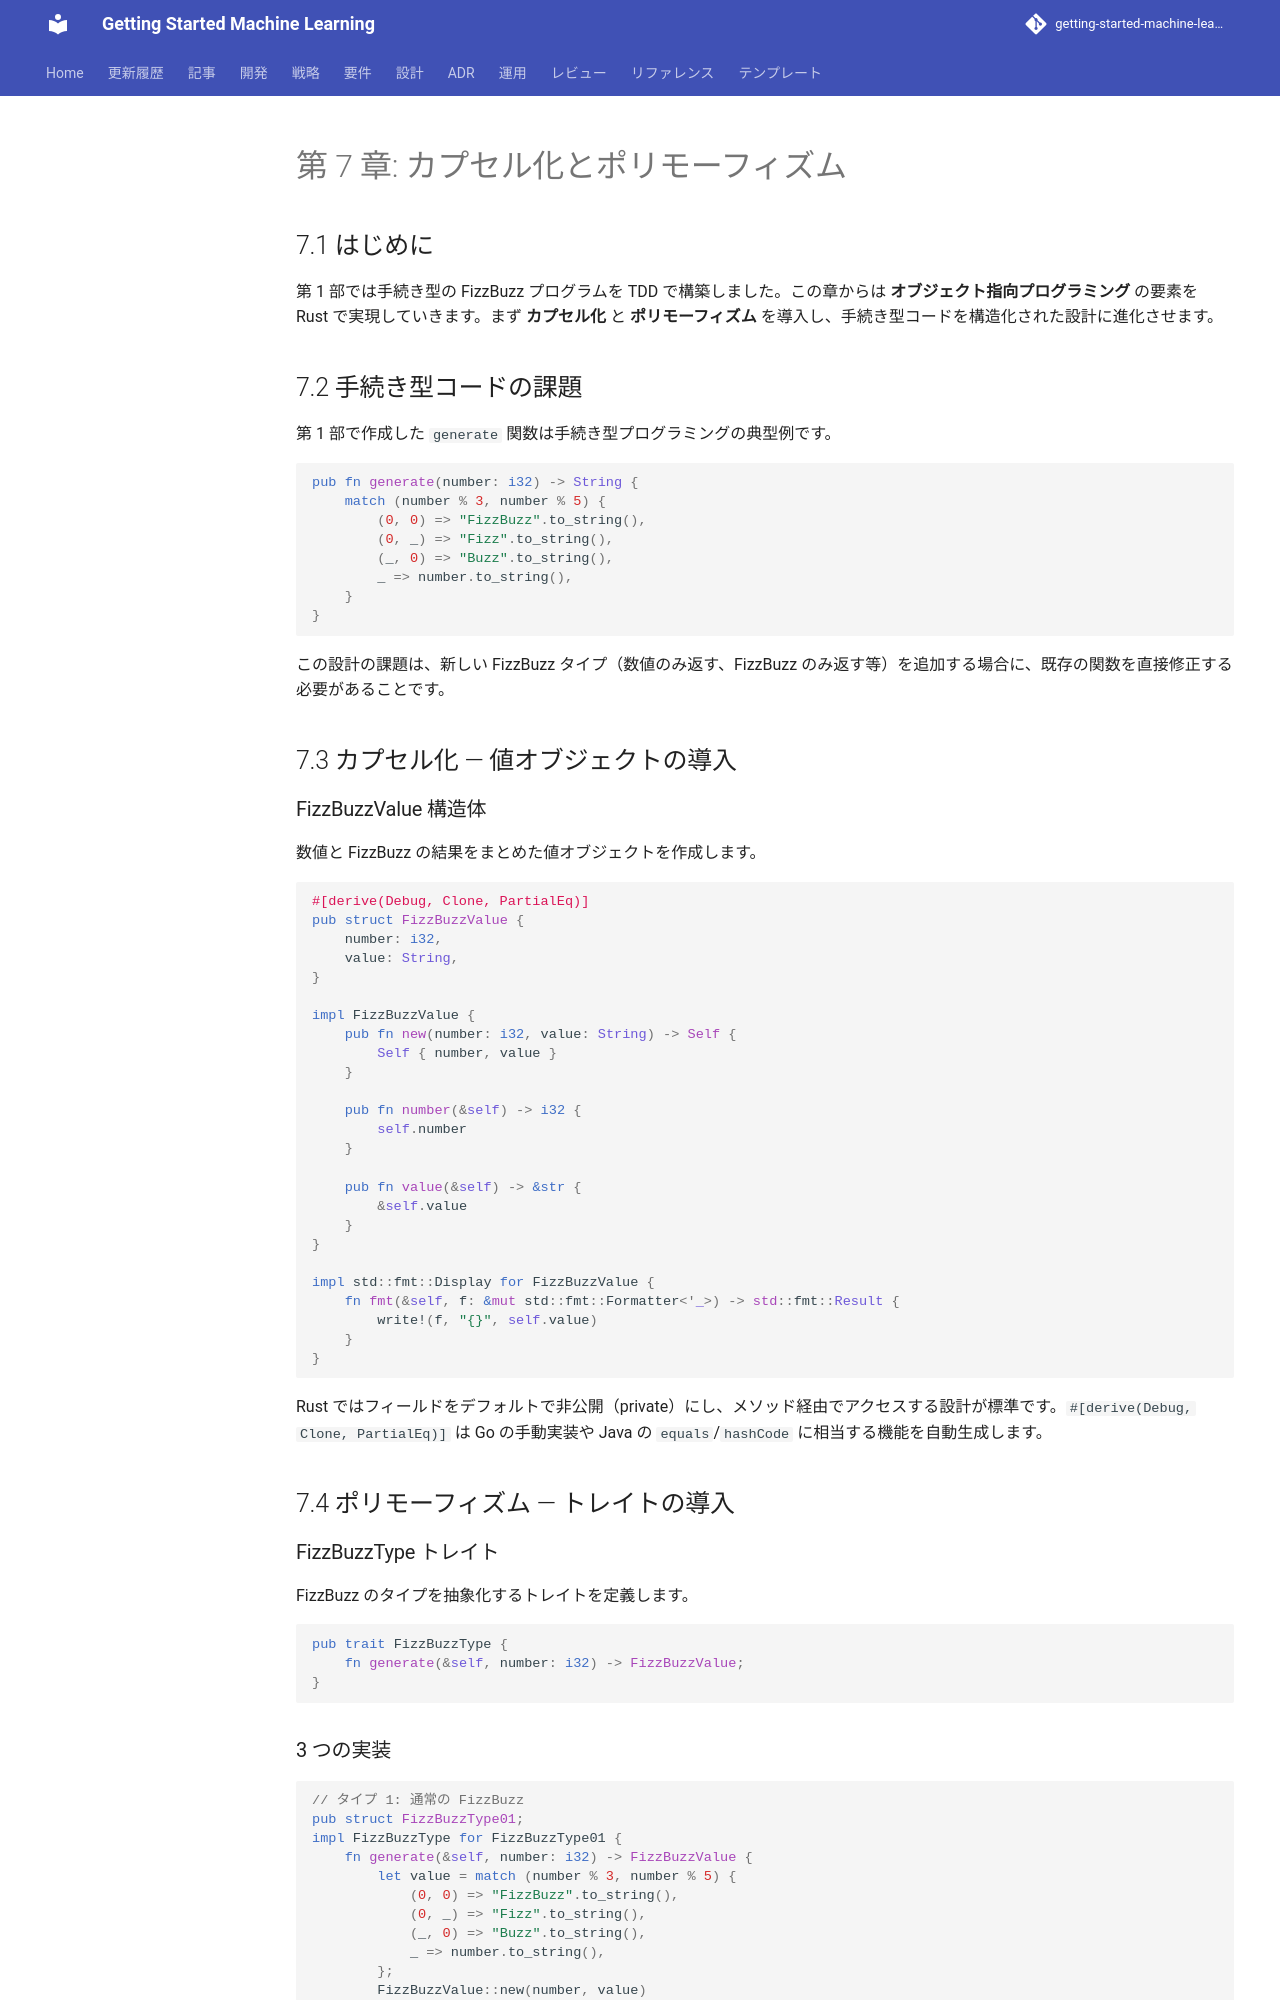

repository: k2works/getting-started-machine-learning · page: article/getting-start-tdd/rust/07-encapsulation-and-polymorphism/index.html · generator: mkdocs

---
type: Article
title: "第 7 章: カプセル化とポリモーフィズム"
description: "第 1 部では手続き型の FizzBuzz プログラムを TDD で構築しました。"
tags: [article, getting-start-tdd, rust]
status: stable
generated: { by: human:kakimomokuri, at: 2026-03-24T05:22:28Z }
---

# 第 7 章: カプセル化とポリモーフィズム

## 7.1 はじめに

第 1 部では手続き型の FizzBuzz プログラムを TDD で構築しました。この章からは **オブジェクト指向プログラミング** の要素を Rust で実現していきます。まず **カプセル化** と **ポリモーフィズム** を導入し、手続き型コードを構造化された設計に進化させます。

## 7.2 手続き型コードの課題

第 1 部で作成した `generate` 関数は手続き型プログラミングの典型例です。

```rust
pub fn generate(number: i32) -> String {
    match (number % 3, number % 5) {
        (0, 0) => "FizzBuzz".to_string(),
        (0, _) => "Fizz".to_string(),
        (_, 0) => "Buzz".to_string(),
        _ => number.to_string(),
    }
}
```

この設計の課題は、新しい FizzBuzz タイプ（数値のみ返す、FizzBuzz のみ返す等）を追加する場合に、既存の関数を直接修正する必要があることです。

## 7.3 カプセル化 — 値オブジェクトの導入

### FizzBuzzValue 構造体

数値と FizzBuzz の結果をまとめた値オブジェクトを作成します。

```rust
#[derive(Debug, Clone, PartialEq)]
pub struct FizzBuzzValue {
    number: i32,
    value: String,
}

impl FizzBuzzValue {
    pub fn new(number: i32, value: String) -> Self {
        Self { number, value }
    }

    pub fn number(&self) -> i32 {
        self.number
    }

    pub fn value(&self) -> &str {
        &self.value
    }
}

impl std::fmt::Display for FizzBuzzValue {
    fn fmt(&self, f: &mut std::fmt::Formatter<'_>) -> std::fmt::Result {
        write!(f, "{}", self.value)
    }
}
```

Rust ではフィールドをデフォルトで非公開（private）にし、メソッド経由でアクセスする設計が標準です。`#[derive(Debug, Clone, PartialEq)]` は Go の手動実装や Java の `equals`/`hashCode` に相当する機能を自動生成します。

## 7.4 ポリモーフィズム — トレイトの導入

### FizzBuzzType トレイト

FizzBuzz のタイプを抽象化するトレイトを定義します。

```rust
pub trait FizzBuzzType {
    fn generate(&self, number: i32) -> FizzBuzzValue;
}
```
